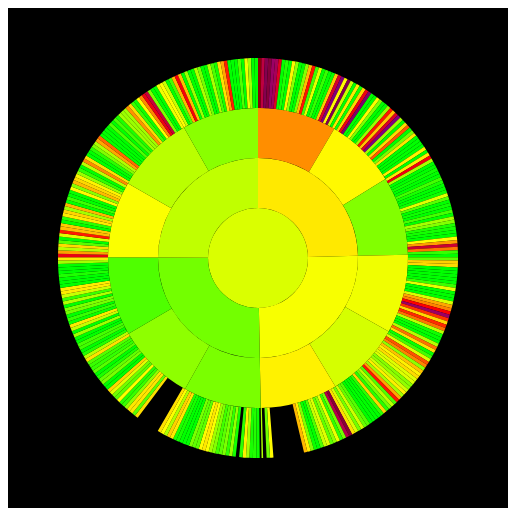
D3 v4 page, settled after 360 driven frames (6 s of simulated time); the page loaded 1 data file(s).


    width = 500,
      height = 500,
      maxRadius = (Math.min(width, height) / 2);

    var formatNumber = d3.format(",d");
    var b = {
      w: 75,
      h: 30,
      s: 3,
      t: 10
    };
    var color = d3.scaleLinear()
      .domain([50, 100, 150, 200, 300, 500])
      .range(["lime", "yellow", "orange", "red", "purple", "darkred"]);
    var year = {
      name: "2017",
      value: "-999"
    };

    x = d3.scaleLinear()
      .range([0, 2 * Math.PI])
      .clamp(true);

    y = d3.scaleLinear()
      .range([0, maxRadius]);

    const arc = d3.arc()
      .startAngle(d => x(d.x0))
      .endAngle(d => x(d.x1))
      .innerRadius(d => Math.max(0, y(d.y0)))
      .outerRadius(d => Math.max(0, y(d.y1)));

    var g = d3.select('svg') // <-- 1
      .attr('width', width) // <-- 2
      .attr('height', height )
      .append('g') // <-- 3
      .attr('transform', 'translate(' + width / 2 + ',' + height / 2 + ')'); // <--

    //设置sunburst整体的尺寸
    var partition = d3.partition();
    d3.text("aqi-test-2017.csv", function(text) {
      var csv = d3.csvParseRows(text);
      var json = buildHierarchy(csv);
      createVisualization(json);
    });


    function createVisualization(nodeData) {

    //  initializeBreadcrumbTrail();
    //  drawLegend();
      //传递数据根节点、定义节点数据的计算方法

      var root = d3.hierarchy(nodeData).sum(function(d) {

        return (d.size ? 1 : 0);
      });
      var rootSum = d3.hierarchy(nodeData).sum(function(d) {
        d.size;
      });

      //将json数据转换成绘制arc需要的data数据
      //{name: "Sub A1", size: 4}
      // --> {data: Object, height: 0, depth: 2, parent: qo, value: 4…}
      //根节点depth = 0;
      partition(root);
      //定义每个arc的尺寸（四条边界线），x0,x1代表角度范围，y0,y1代表半径距离范围

      var slice = g.selectAll('g')
        .data(root.descendants())
        .enter().append('g').attr("class", "node");

      slice.append('path')
        .attr("d", arc)
        .on("click", click)
        .style('stroke', '#fff')
        .style('stroke-width', '0.0')
        .on("mouseover", mouseover);;
      //计算平均值填充颜色
      root.eachAfter(function(d) {
        var sum = 0;
        var count = 0;
        if (d.children) {
          for (var i = 0; i < d.children.length; i++) {
            if (d.children[i].value != -999) {
              sum += d.children[i].value;
              count++;
            }
          }
          if (count) {
            d.value = sum / count;
          } else d.value = -999; //所有子节点都是缺省值-999
        } else {
          d.value = d.data.size;
        }

      });
      year.name = root.data.name;
      year.value = root.value;

      slice.style("fill", function(d) {
          //return color((d.children ? d : d.parent).data.name);
          if (d.value == -999) {
            return "#fff";
          } else {
            return color(d.value);
          }
        })
        .style("fill-opacity", function(d) {
          if (d.value == -999) {
            return 0;
          }
          else
          return (d.depth) < 4 ? 1 : 0;
        });
      slice.append("title")
        .text(function(d) {
          return d.data.name + "\n" + "AQI : " + formatNumber(d.value);
        });

    }


    //show  the current slice in the breadcrumb trail.
    function mouseover(d) {
      if (d.value == -999) {
        aqiString = "AQI : " + "null";
      } else
        aqiString = "AQI : " + formatNumber(d.value);
      var sequenceArray = getAncestors(d);
      updateBreadcrumbs(sequenceArray, aqiString);

    }
    // Restore everything to full opacity when moving off the visualization.
    function mouseleave(d) {
      // Hide the breadcrumb trail
      d3.select("#trail")
        .style("visibility", "hidden");
    }
    // Given a node in a partition layout, return an array of all of its ancestor
    // nodes, highest first, but excluding the root.
    function getAncestors(node) {
      var path = [];
      var current = node;
      while (current.parent) {
        path.unshift(current);
        current = current.parent;
      }
      return path;
    }

    function initializeBreadcrumbTrail() {
      // Add the svg area.
      var trail = d3.select("#sequence").append("svg:svg")
        .attr("width", width)
        .attr("height", 50)
        .attr("id", "trail");
      trail.append("svg:polygon")
        .attr("points", breadcrumbPoints)
        .style("fill", function(d) {
          return color(year.value);
        });
      trail.append("svg:text")
        .attr("x", (b.w + b.t) / 2)
        .attr("y", b.h / 2)
        .attr("dy", "0.35em")
        .attr("text-anchor", "middle")
        .text(function(d) {
          return year.name;
        });
      // Add the label at the end, for the percentage.
      trail.append("svg:text")
        .attr("id", "endlabel")
        .style("fill", "#000");

    }

    // Generate a string that describes the points of a breadcrumb polygon.
    function breadcrumbPoints(d, i) {
      var points = [];
      points.push("0,0");
      points.push(b.w + ",0");
      points.push(b.w + b.t + "," + (b.h / 2));
      points.push(b.w + "," + b.h);
      points.push("0," + b.h);
      if (i > 0) { // Leftmost breadcrumb; don't include 6th vertex.
        points.push(b.t + "," + (b.h / 2));
      }
      return points.join(" ");
    }

    // Update the breadcrumb trail to show the current sequence and percentage.
    function updateBreadcrumbs(nodeArray, aqiString) {

      // Data join; key function combines name and depth (= position in sequence).
      var g = d3.select("#trail")
        .selectAll("g")
        .data(nodeArray, function(d) {
          return d.data.name + d.depth;
        });

      // Add breadcrumb and label for entering nodes.
      var entering = g.enter().append("svg:g");

      entering.append("svg:polygon")
        .attr("points", breadcrumbPoints)
        .style("fill", function(d) {
          return color(d.value);
        });

      entering.append("svg:text")
        .attr("x", (b.w + b.t) / 2)
        .attr("y", b.h / 2)
        .attr("dy", "0.35em")
        .attr("text-anchor", "middle")
        .text(function(d) {
          return d.data.name;
        });

      // Set position for entering and updating nodes.
      entering.attr("transform", function(d, i) {
        return "translate(" + (i + 1) * (b.w + b.s) + ", 0)";
      });

      // Remove exiting nodes.
      g.exit().remove();

      // Now move and update the percentage at the end.
      d3.select("#trail").select("#endlabel")
        .attr("x", (nodeArray.length + 1.8) * (b.w + b.s))
        .attr("y", b.h / 2)
        .attr("dy", "0.35em")
        .attr("text-anchor", "middle")
        .text(aqiString);

      // Make the breadcrumb trail visible, if it's hidden.
      d3.select("#trail")
        .style("visibility", "");

    }

    function click(d) {
      var depth0 = d.depth; //记录初始深度
      g.transition()
        .duration(1000)
        .tween('scale', () => {
          const xd = d3.interpolate(x.domain(), [d.x0, d.x1]),
            yd = d3.interpolate(y.domain(), [d.y0, 1]),
            yr = d3.interpolate(y.range(), [d.y0 ? 20 : 0, maxRadius]);
          return t => {
            x.domain(xd(t));
            y.domain(yd(t)).range(yr(t));
          };
        })
        .selectAll("path")
        .attrTween("d", function(d) {
          return function() {
            return arc(d);
          };
        })
        .style("fill-opacity", function(d) {
          if (d.value == -999) {
            return "#fff";
          }
          else
          return (d.depth - depth0) < 4 ? 1 : 0;
        })

    }

    /**
     * Calculate the correct distance to rotate each label based on its location in the sunburst.
     * @param {Node} d
     * @return {Number}
     */
    function computeTextRotation(d) {
      var angle = (d.x1 - d.x0) / Math.PI * 90;

      // Avoid upside-down labels
      return (angle < 120 || angle > 270) ? angle : angle + 180; // labels as rims
      //return (angle < 180) ? angle - 90 : angle + 90;  // labels as spokes
    }

    // Take a 2-column CSV and transform it into a hierarchical structure suitable
    // for a partition layout. The first column is a sequence of step names, from
    // root to leaf, separated by hyphens. The second column is a count of how
    // often that sequence occurred.
    function buildHierarchy(csv) {
      var root = {
        "name": "root",
        "childrenNum": 0,
        "children": []
      };
      for (var i = 0; i < csv.length; i++) {
        var sequence = csv[i][0];
        var size = +csv[i][1];
        if (isNaN(size)) { // e.g. if this is a header row
          continue;
        }
        //2017-Winter-Feb.-1-0
        var parts = sequence.split("-");
        //每个节点的孩子数：年-4，季-3，月-30，日-24


        var currentNode = root;
        for (var j = 0; j < parts.length; j++) {
          var children = currentNode["children"];
          var nodeName = parts[j];
          var childNode;
          if (j + 1 < parts.length) {
            // Not yet at the end of the sequence; move down the tree.
            var foundChild = false;
            for (var k = 0; k < children.length; k++) {
              if (children[k]["name"] == nodeName) {
                childNode = children[k];
                foundChild = true;
                break;
              }
            }
            // If we don't already have a child node for this branch, create it.
            if (!foundChild) {
              childNode = {
                "name": nodeName,
                "children": []
              };
              children.push(childNode);
            }
            currentNode = childNode;
          } else {
            // Reached the end of the sequence; create a leaf node.
            childNode = {
              "name": nodeName,
              "size": size
            };
            children.push(childNode);
          }
        }
      }
      return root.children[0];
    };

    function drawLegend() {

      // Dimensions of legend item: width, height, spacing, radius of rounded rect.
      var li = {
        w: 75,
        h: 30,
        s: 3,
        r: 3
      };

      var colors = {
        "50": "lime",
        "100": "yellow",
        "150": "orange",
        "200": "red",
        "300": "purple",
        "500": "darkred"
      };
      var legend = d3.select("#legend").append("svg:svg")
        .attr("height", li.h)
        .attr("width", d3.keys(colors).length * (li.w + li.s));

      var g = legend.selectAll("g")
        .data(d3.entries(colors))
        .enter().append("svg:g")
        .attr("transform", function(d, i) {
          return "translate(" + i * (li.w + li.s) + ",0)";
        });

      g.append("svg:rect")
        .attr("rx", li.r)
        .attr("ry", li.r)
        .attr("width", li.w)
        .attr("height", li.h)
        .style("fill", function(d) {
          return d.value;
        });

      g.append("svg:text")
        .attr("x", li.w / 2)
        .attr("y", li.h / 2)
        .attr("dy", "0.35em")
        .attr("text-anchor", "middle")
        .text(function(d) {
          return d.key;
        });
    }
  

### data: aqi-test-2017.csv
2017-Winter-Jan.-1-0, -999
2017-Winter-Jan.-1-1, -999
2017-Winter-Jan.-1-2, -999
2017-Winter-Jan.-1-3, -999
2017-Winter-Jan.-1-4, -999
2017-Winter-Jan.-1-5, -999
2017-Winter-Jan.-1-6, -999
2017-Winter-Jan.-1-7, -999
2017-Winter-Jan.-1-8, -999
2017-Winter-Jan.-1-9, -999
2017-Winter-Jan.-1-10, -999
2017-Winter-Jan.-1-11, -999
2017-Winter-Jan.-1-12, -999
2017-Winter-Jan.-1-13, -999
2017-Winter-Jan.-1-14, -999
2017-Winter-Jan.-1-15, -999
2017-Winter-Jan.-1-16, -999
2017-Winter-Jan.-1-17, -999
2017-Winter-Jan.-1-18, -999
2017-Winter-Jan.-1-19, -999
2017-Winter-Jan.-1-20, -999
2017-Winter-Jan.-1-21, -999
2017-Winter-Jan.-1-22, 494
2017-Winter-Jan.-1-23, 480
2017-Winter-Jan.-2-0, 478
2017-Winter-Jan.-2-1, 487
2017-Winter-Jan.-2-2, 484
2017-Winter-Jan.-2-3, 437
2017-Winter-Jan.-2-4, 254
2017-Winter-Jan.-2-5, 154
2017-Winter-Jan.-2-6, 96
2017-Winter-Jan.-2-7, 78
2017-Winter-Jan.-2-8, 33
2017-Winter-Jan.-2-9, 34
2017-Winter-Jan.-2-10, 24
2017-Winter-Jan.-2-11, 29
2017-Winter-Jan.-2-12, 338
2017-Winter-Jan.-2-13, 325
2017-Winter-Jan.-2-14, 317
2017-Winter-Jan.-2-15, 341
2017-Winter-Jan.-2-16, 317
2017-Winter-Jan.-2-17, 301
2017-Winter-Jan.-2-18, 241
2017-Winter-Jan.-2-19, 237
2017-Winter-Jan.-2-20, 214
2017-Winter-Jan.-2-21, 215
2017-Winter-Jan.-2-22, 288
2017-Winter-Jan.-2-23, 306
2017-Winter-Jan.-3-0, 312
2017-Winter-Jan.-3-1, 330
2017-Winter-Jan.-3-2, 320
2017-Winter-Jan.-3-3, 359
2017-Winter-Jan.-3-4, 390
2017-Winter-Jan.-3-5, 402
2017-Winter-Jan.-3-6, 408
2017-Winter-Jan.-3-7, 401
2017-Winter-Jan.-3-8, 331
2017-Winter-Jan.-3-9, 313
2017-Winter-Jan.-3-10, 257
2017-Winter-Jan.-3-11, 279
2017-Winter-Jan.-3-12, 292
... 8,699 more rows